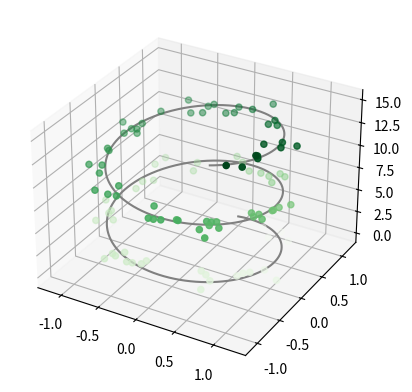
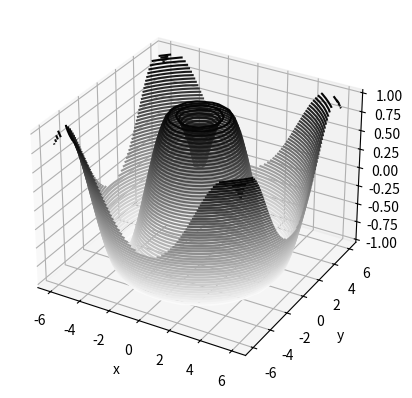

Here is the Python script that generated these plots, in order:
from mpl_toolkits import mplot3d
import matplotlib.pyplot as plt
import numpy as np

ax = plt.axes(projection='3d')

# Data for a three-dimensional line
zline = np.linspace(0, 15, 1000)
xline = np.sin(zline)
yline = np.cos(zline)
ax.plot3D(xline, yline, zline, 'gray')

# Data for three-dimensional scattered points
zdata = 15 * np.random.random(100)
xdata = np.sin(zdata) + 0.1 * np.random.randn(100)
ydata = np.cos(zdata) + 0.1 * np.random.randn(100)
ax.scatter3D(xdata, ydata, zdata, c=zdata, cmap='Greens');

def f(x, y):
    return np.sin(np.sqrt(x ** 2 + y ** 2))

x = np.linspace(-6, 6, 30)
y = np.linspace(-6, 6, 30)

X, Y = np.meshgrid(x, y)
Z = f(X, Y)

fig = plt.figure()
ax = plt.axes(projection='3d')
ax.contour3D(X, Y, Z, 50, cmap='binary')
ax.set_xlabel('x')
ax.set_ylabel('y')
ax.set_zlabel('z')

fig.show()
